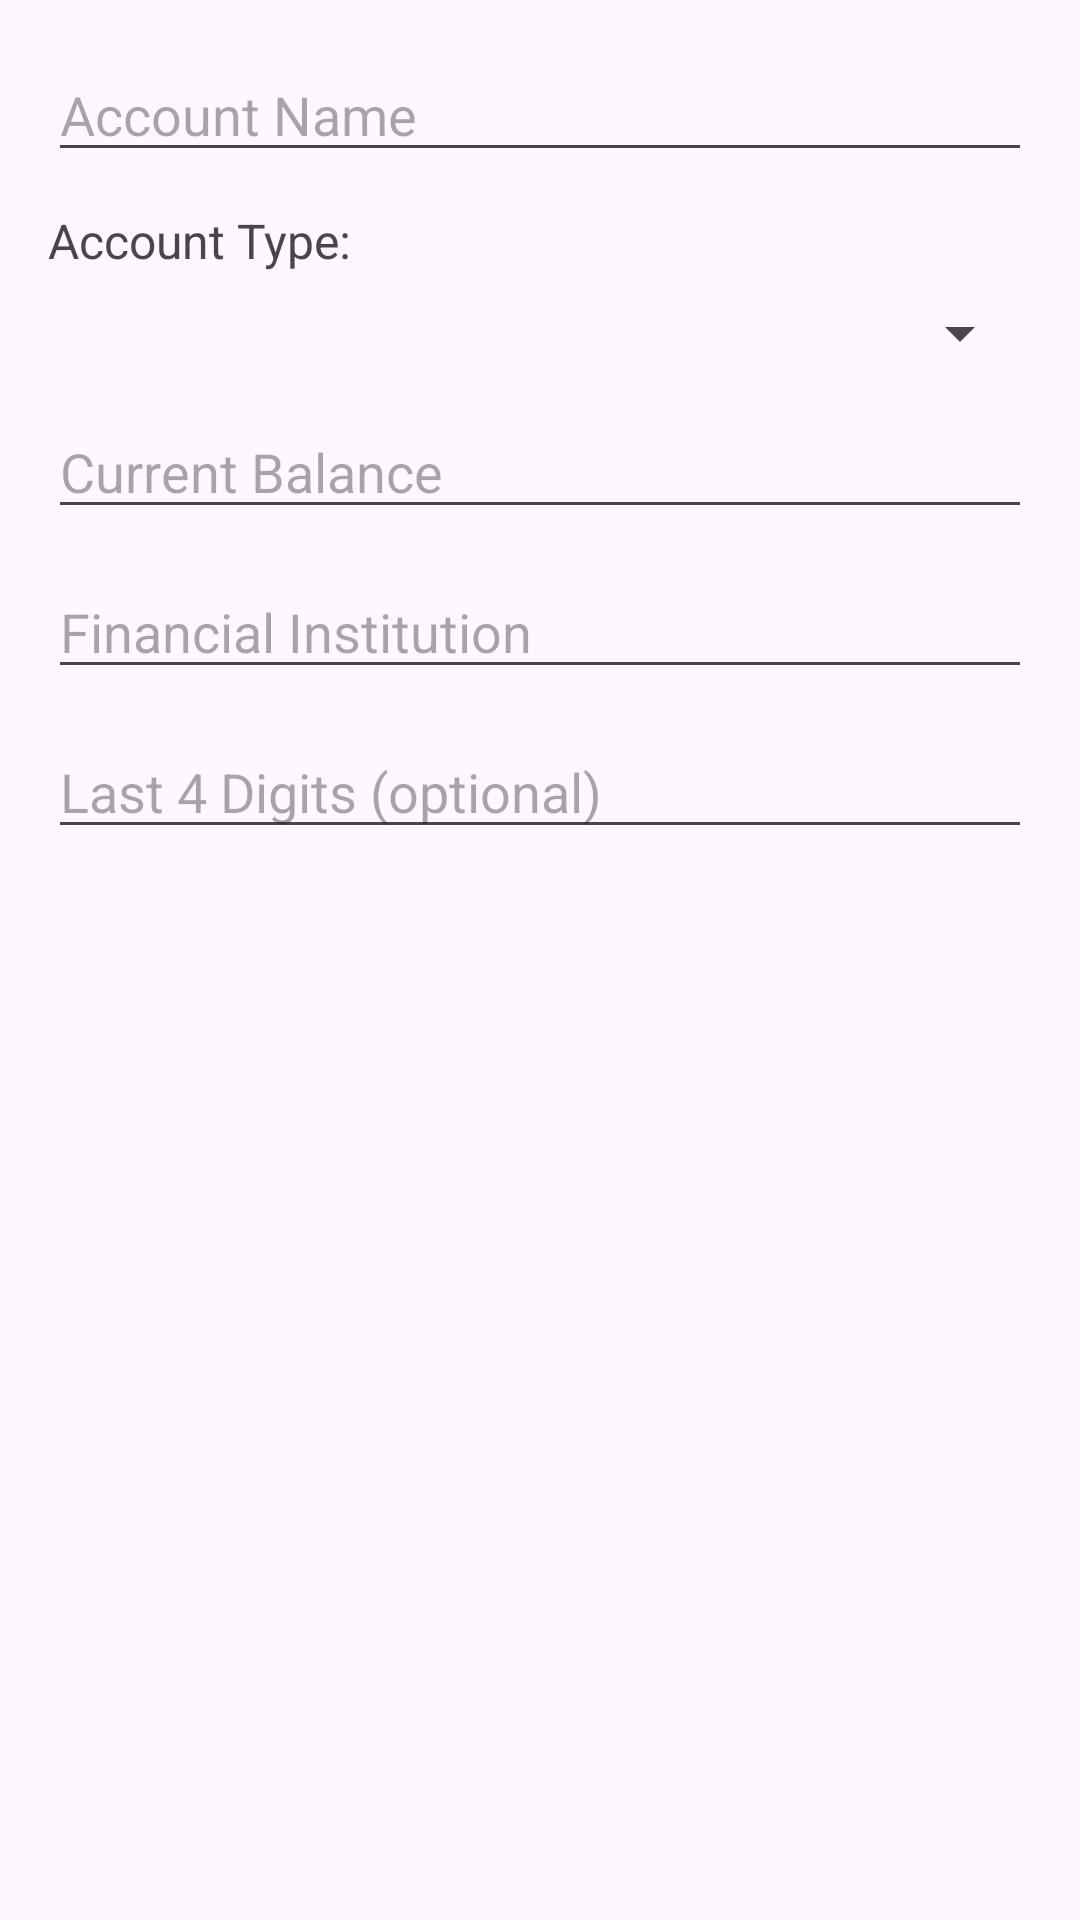

Reconstruct the res/layout file that produces this screen, plus the resources it refers to.
<!-- AndroidManifest.xml: application theme Theme.NestBudget -->
<!-- res/layout/dialog_add_account.xml -->
<?xml version="1.0" encoding="utf-8"?>
<LinearLayout xmlns:android="http://schemas.android.com/apk/res/android"
    android:layout_width="match_parent"
    android:layout_height="wrap_content"
    android:orientation="vertical"
    android:padding="16dp">

    <EditText
        android:id="@+id/et_account_name"
        android:layout_width="match_parent"
        android:layout_height="wrap_content"
        android:hint="Account Name"
        android:inputType="text"
        android:layout_marginBottom="12dp" />

    <TextView
        android:layout_width="match_parent"
        android:layout_height="wrap_content"
        android:text="Account Type:"
        android:textSize="16sp"
        android:layout_marginBottom="8dp" />

    <Spinner
        android:id="@+id/spinner_account_type"
        android:layout_width="match_parent"
        android:layout_height="wrap_content"
        android:layout_marginBottom="12dp" />

    <EditText
        android:id="@+id/et_account_balance"
        android:layout_width="match_parent"
        android:layout_height="wrap_content"
        android:hint="Current Balance"
        android:inputType="numberDecimal"
        android:layout_marginBottom="12dp" />

    <EditText
        android:id="@+id/et_account_institution"
        android:layout_width="match_parent"
        android:layout_height="wrap_content"
        android:hint="Financial Institution"
        android:inputType="text"
        android:layout_marginBottom="12dp" />

    <EditText
        android:id="@+id/et_account_number"
        android:layout_width="match_parent"
        android:layout_height="wrap_content"
        android:hint="Last 4 Digits (optional)"
        android:inputType="number"
        android:maxLength="4"
        android:layout_marginBottom="12dp" />

</LinearLayout>
<!-- resources referenced by this layout -->
<resources>
  <style name="Theme.NestBudget" parent="Base.Theme.NestBudget" />
  <style name="Base.Theme.NestBudget" parent="Theme.Material3.DayNight.NoActionBar">
          
          
      </style>
</resources>
